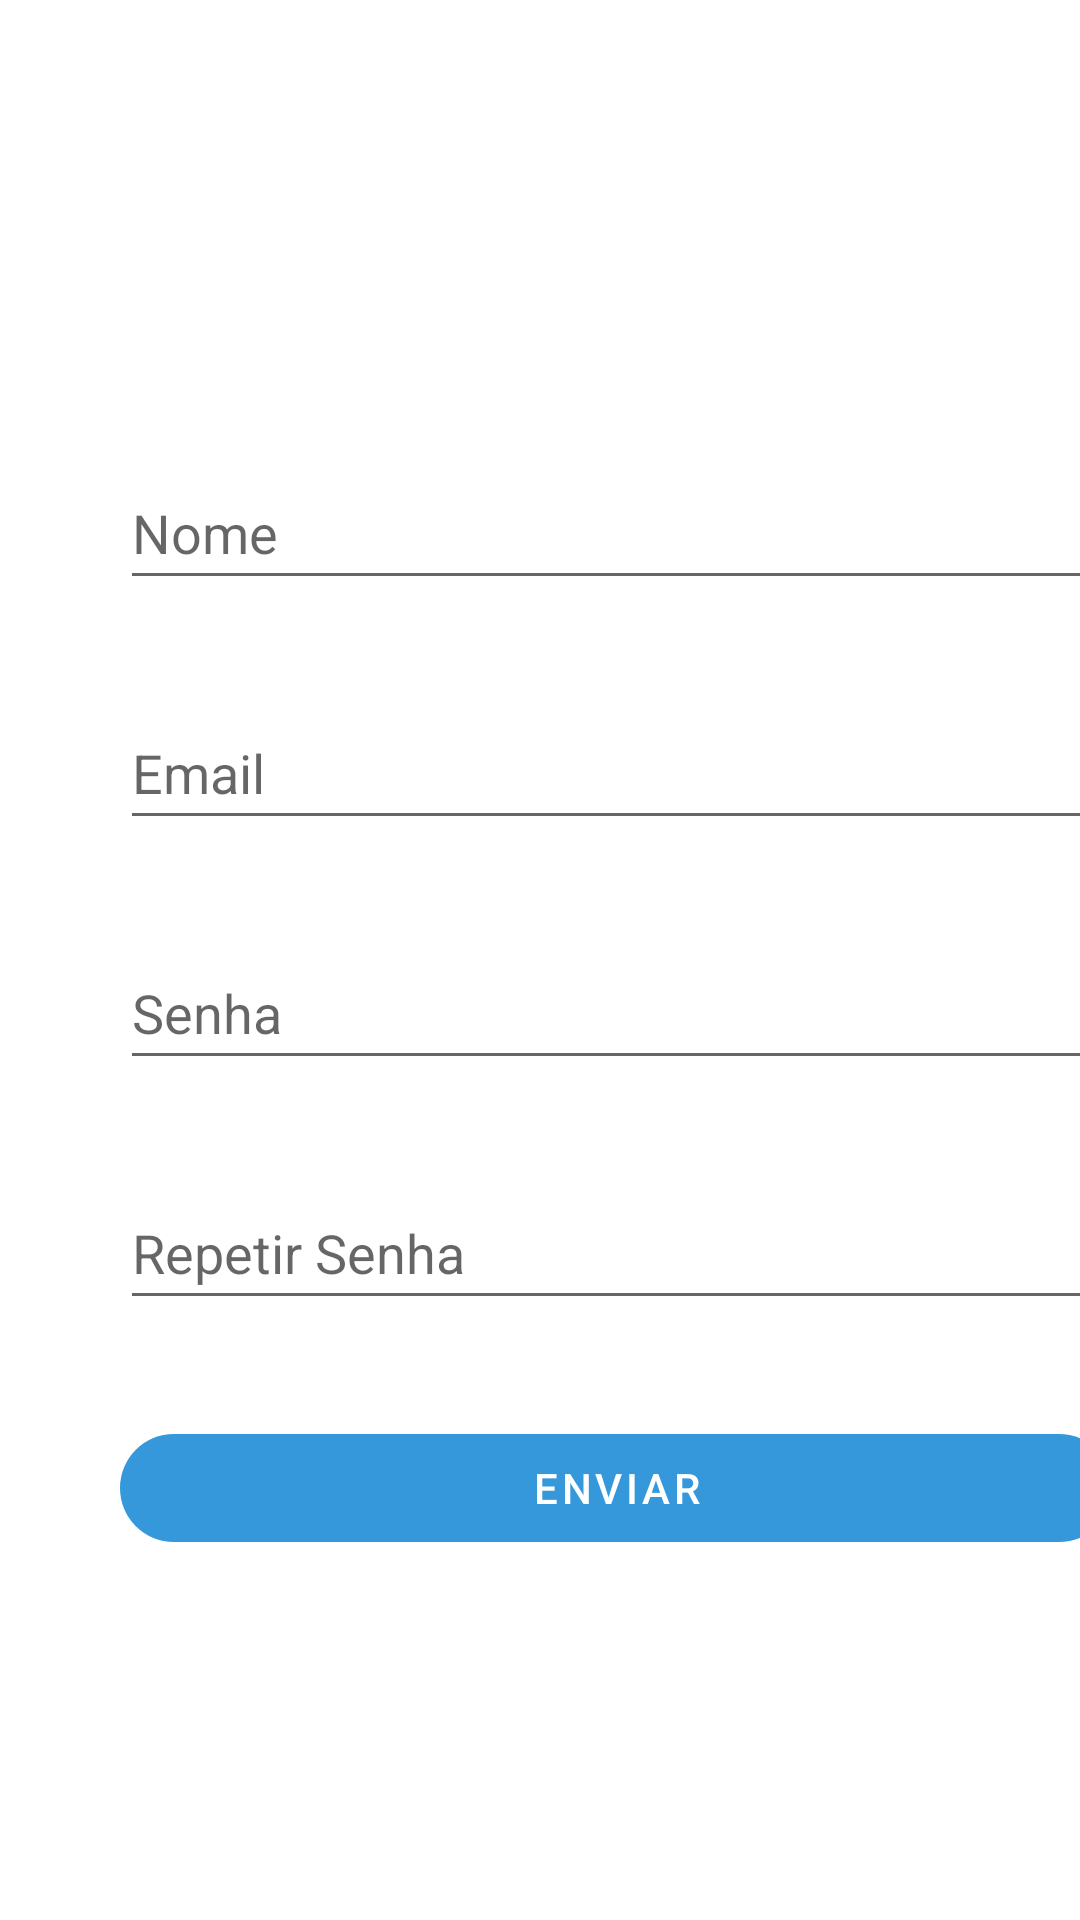

Here is an Android app screen rendered from its layout file. Give the layout XML and the strings, colors and styles it references.
<!-- AndroidManifest.xml: application theme Theme.UFitness -->
<!-- res/layout/fragment_client_register.xml -->
<?xml version="1.0" encoding="utf-8"?>
<androidx.constraintlayout.widget.ConstraintLayout xmlns:android="http://schemas.android.com/apk/res/android"
    xmlns:app="http://schemas.android.com/apk/res-auto"
    xmlns:tools="http://schemas.android.com/tools"
    android:id="@+id/constraintLayout"
    android:layout_width="match_parent"
    android:layout_height="match_parent"
    tools:context=".core.client.ClientRegister">

    <EditText
        android:id="@+id/name"
        android:layout_width="331dp"
        android:layout_height="48dp"
        android:layout_marginStart="40dp"
        android:layout_marginLeft="40dp"
        android:layout_marginTop="152dp"
        android:ems="10"
        android:hint="Nome"
        android:inputType="textPersonName"
        app:layout_constraintStart_toStartOf="parent"
        app:layout_constraintTop_toTopOf="parent" />

    <EditText
        android:id="@+id/email"
        android:layout_width="331dp"
        android:layout_height="48dp"
        android:layout_marginStart="40dp"
        android:layout_marginLeft="40dp"
        android:layout_marginTop="80dp"
        android:ems="10"
        android:hint="Email"
        android:inputType="textEmailAddress"
        app:layout_constraintStart_toStartOf="parent"
        app:layout_constraintTop_toTopOf="@id/name" />

    <EditText
        android:id="@+id/password"
        android:layout_width="331dp"
        android:layout_height="48dp"
        android:layout_marginStart="40dp"
        android:layout_marginLeft="40dp"
        android:layout_marginTop="80dp"
        android:ems="10"
        android:hint="Senha"
        android:inputType="textPassword"
        app:layout_constraintStart_toStartOf="parent"
        app:layout_constraintTop_toTopOf="@id/email" />

    <EditText
        android:id="@+id/repeat_password"
        android:layout_width="331dp"
        android:layout_height="48dp"
        android:layout_marginStart="40dp"
        android:layout_marginLeft="40dp"
        android:layout_marginTop="80dp"
        android:ems="10"
        android:hint="Repetir Senha"
        android:inputType="textPassword"
        app:layout_anchor="@+id/constraintLayout"
        app:layout_anchorGravity="center"
        app:layout_constraintStart_toStartOf="parent"
        app:layout_constraintTop_toTopOf="@id/password" />


    <Button
        android:id="@+id/sig_up_button"
        android:layout_width="331dp"
        android:layout_height="48dp"
        android:layout_marginStart="40dp"
        android:layout_marginLeft="40dp"
        android:layout_marginTop="80dp"
        android:enabled="false"
        android:onClick="submitButtonHandler"
        android:text="Enviar"
        android:textColor="@color/white"
        app:backgroundTint="@color/principal"
        app:cornerRadius="50dp"
        app:layout_constraintStart_toStartOf="parent"
        app:layout_constraintTop_toTopOf="@id/repeat_password"
        tools:ignore="OnClick" />

</androidx.constraintlayout.widget.ConstraintLayout>
<!-- resources referenced by this layout -->
<resources>
  <color name="principal">#3498DB</color>
  <color name="white">#FFFFFFFF</color>
  <style name="Theme.UFitness" parent="Theme.MaterialComponents.DayNight.DarkActionBar">
          
          <item name="colorPrimary">@color/principal</item>
          <item name="colorPrimaryVariant">@color/principal</item>
          <item name="colorOnPrimary">@color/white</item>
          
          <item name="colorSecondary">@color/principal</item>
          <item name="colorSecondaryVariant">@color/teal_700</item>
          <item name="colorOnSecondary">@color/white</item>
          
          <item name="android:statusBarColor" tools:targetApi="l">?attr/colorPrimaryVariant</item>
          
      </style>
  <color name="teal_700">#FF018786</color>
</resources>
